5-way image classification set "dataset" from GitHub (sabarish0806-web/Smart_waste_classification_system-1-); label vocabulary: glass, metal, organic, paper, plastic.

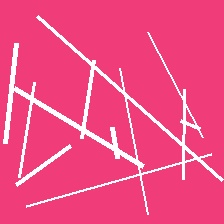
Label: plastic

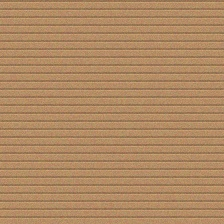
Label: paper

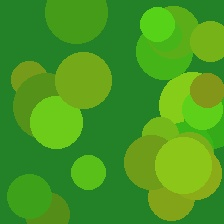
Label: organic

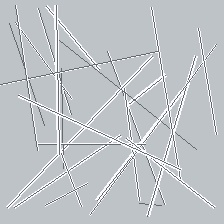
Label: metal

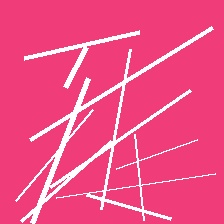
Label: plastic

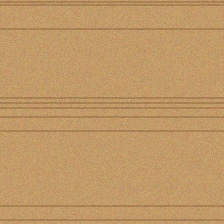
Label: paper
